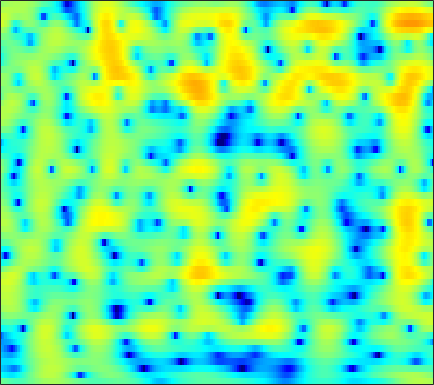

The file beside this chart, header and first rows:
-0.727, -1.1271, -1.6449, -2.1353, -2.4698, -2.846, -3.1155, -3.2317, -3.2545, -3.1137, -2.8196, -2.5153, -2.0237, -1.4737, -1.0466, -0.48224, 0.056783, 0.43066, 0.88273, 1.2674, 1.5812, 1.7672, 1.9457, 2.0427
-6.598, -7.048, -7.66, -8.208, -8.499, -8.603, -8.292, -7.787, -6.837, -5.706, -4.513, -3.626, -2.489, -1.428, -0.6921, 0.2029, 0.9925, 1.513, 2.108, 2.587, 2.946, 3.134, 3.271, 3.274
-9.951, -10.28, -11.03, -12.12, -13.11, -14.42, -14.9, -14.17, -12.1, -9.71, -7.497, -6.01, -4.261, -2.743, -1.739, -0.5585, 0.452, 1.106, 1.848, 2.447, 2.91, 3.171, 3.407, 3.517
-8.998, -8.996, -8.992, -8.945, -8.85, -8.605, -8.182, -7.733, -6.961, -6.033, -4.998, -4.19, -3.109, -2.065, -1.318, -0.3832, 0.4613, 1.027, 1.684, 2.224, 2.644, 2.879, 3.085, 3.171
-10.34, -10.96, -11.77, -12.4, -12.61, -12.32, -11.34, -10.27, -8.639, -6.958, -5.34, -4.199, -2.789, -1.516, -0.6538, 0.3715, 1.254, 1.824, 2.457, 2.948, 3.296, 3.461, 3.546, 3.478
-11.85, -12.89, -14.59, -16.88, -19.09, -21.13, -18.23, -14.91, -11.18, -8.253, -5.908, -4.412, -2.678, -1.183, -0.1971, 0.9449, 1.895, 2.477, 3.086, 3.515, 3.767, 3.842, 3.797, 3.583
-12.96, -12.76, -12.42, -11.99, -11.49, -10.55, -9.405, -8.448, -7.115, -5.728, -4.327, -3.298, -1.974, -0.7287, 0.135, 1.177, 2.068, 2.628, 3.217, 3.609, 3.79, 3.787, 3.604, 3.226
-16.21, -13.56, -11.26, -9.73, -8.859, -7.941, -7.242, -6.827, -6.343, -5.776, -4.925, -4.048, -2.637, -1.125, -0.03059, 1.277, 2.375, 3.041, 3.754, 4.239, 4.47, 4.457, 4.177, 3.577
-7.114, -6.819, -6.221, -5.591, -5.331, -5.548, -6.467, -7.627, -10.14, -14.94, -24.75, -16, -8.641, -4.427, -2.169, 0.1097, 1.814, 2.778, 3.723, 4.313, 4.607, 4.655, 4.465, 3.956
-3.309, -2.925, -2.534, -2.296, -2.283, -2.504, -2.912, -3.279, -3.799, -4.325, -4.538, -4.215, -3.178, -1.929, -1.051, 0.008308, 1, 1.683, 2.446, 2.954, 3.214, 3.272, 3.188, 2.918
-0.9008, -0.2941, 0.2506, 0.4472, 0.4758, 0.4893, 0.441, 0.3018, -0.002028, -0.3588, -0.6753, -0.8772, -1.067, -1.151, -1.125, -0.9581, -0.6349, -0.2997, 0.2555, 0.8305, 1.321, 1.573, 1.729, 1.692
1.387, 1.862, 2.311, 2.558, 2.632, 2.594, 2.334, 1.976, 1.344, 0.5793, -0.3959, -1.362, -3.008, -4.967, -6.468, -7.955, -7.807, -6.624, -4.67, -2.889, -1.387, -0.5052, 0.3194, 0.7842
2.51, 2.824, 3.09, 3.273, 3.304, 3.103, 2.672, 2.256, 1.536, 0.5503, -0.7315, -1.893, -3.787, -6.199, -8.312, -10.77, -10.86, -9.258, -6.663, -4.542, -3.001, -2.114, -1.164, -0.4772
2.906, 3.155, 3.364, 3.405, 3.312, 3.043, 2.657, 2.277, 1.595, 0.723, -0.2207, -0.9254, -1.92, -2.959, -3.615, -4.112, -4.281, -4.301, -4.094, -3.566, -3, -2.651, -2.274, -1.943
3.554, 3.776, 3.972, 3.934, 3.797, 3.545, 3.132, 2.671, 1.909, 1.036, 0.03371, -0.7838, -1.856, -2.806, -3.416, -4.008, -4.263, -4.26, -4.146, -3.987, -3.775, -3.605, -3.473, -3.444
4.11, 4.364, 4.574, 4.681, 4.671, 4.453, 3.969, 3.458, 2.599, 1.431, -0.1642, -1.644, -3.912, -6.476, -8.328, -9.55, -8.726, -7.524, -6.144, -5.395, -5.162, -5.167, -5.347, -5.698
2.886, 3.429, 3.971, 4.439, 4.655, 4.671, 4.487, 4.22, 3.536, 2.472, 1.057, -0.3648, -2.941, -6.125, -8.616, -10.18, -8.122, -6.55, -5.324, -4.738, -4.976, -5.84, -7.816, -11.21
-1.566, -0.5903, 0.5141, 1.371, 1.86, 2.399, 2.857, 3.048, 3.017, 2.807, 2.45, 1.982, 1.21, 0.5516, 0.08857, -0.5149, -0.7663, -0.8709, -1.222, -1.642, -2.252, -3.024, -4.301, -5.548
-6.674, -6.308, -5.491, -4.467, -3.527, -2.032, -0.6871, 0.1053, 1.041, 1.717, 2.067, 2.24, 2.341, 2.215, 2.089, 1.907, 1.555, 1.267, 0.8987, 0.3664, -0.2074, -0.5986, -1.172, -1.602
-11.31, -14.48, -22.39, -16.3, -10.88, -6.205, -3.282, -1.708, 0.001796, 1.234, 2.034, 2.497, 2.921, 3.064, 3.078, 3.009, 2.709, 2.392, 1.93, 1.278, 0.5136, -0.05218, -0.8541, -1.638
-6.552, -7.118, -7.279, -6.454, -5.272, -3.309, -1.643, -0.4631, 0.8395, 1.769, 2.562, 2.981, 3.327, 3.581, 3.623, 3.483, 3.252, 2.921, 2.242, 1.406, 0.2261, -0.9292, -2.778, -5.253
-2.461, -2.134, -1.767, -1.366, -0.8956, -0.3109, 0.2164, 0.6784, 1.179, 1.555, 1.942, 2.168, 2.376, 2.589, 2.678, 2.645, 2.54, 2.329, 1.794, 1.072, 0.008809, -1.063, -2.786, -5.009
-0.2347, 0.1221, 0.4583, 0.6667, 0.7696, 0.7059, 0.64, 0.4699, 0.1309, -0.09034, -0.3452, -0.3924, -0.1568, 0.1646, 0.5222, 1.052, 1.348, 1.5, 1.549, 1.267, 0.8399, 0.3774, -0.4161, -1.203
1.992, 2.178, 2.282, 2.211, 1.915, 1.405, 0.5814, -0.313, -1.789, -3.803, -6.158, -7.44, -6.866, -4.478, -2.706, -0.7695, 0.6176, 1.319, 1.931, 2.17, 2.095, 1.883, 1.379, 0.7139
3.038, 3.1, 2.984, 2.641, 2.212, 1.505, 0.373, -0.5853, -2.332, -4.718, -7.605, -9.716, -8.579, -5.43, -3.053, -0.831, 0.8156, 1.688, 2.34, 2.697, 2.595, 2.323, 1.697, 0.716
2.497, 2.448, 2.137, 1.577, 1.135, 0.2911, -0.531, -1.122, -1.89, -2.346, -2.533, -2.399, -1.8, -0.8975, -0.1041, 0.9486, 1.808, 2.322, 2.716, 2.791, 2.52, 2.07, 1.164, -0.178
1.893, 1.599, 0.9525, 0.005798, -0.9801, -2.464, -3.959, -5.002, -5.296, -4.654, -3.363, -2.18, -0.8588, 0.4945, 1.313, 2.251, 3.005, 3.341, 3.659, 3.588, 3.267, 2.761, 1.762, 0.368
0.845, 0.39, -0.4977, -1.893, -3.323, -5.92, -10.22, -15.75, -22.61, -11.37, -6.318, -3.925, -1.504, 0.2605, 1.327, 2.432, 3.219, 3.639, 3.919, 3.965, 3.703, 3.348, 2.596, 1.588
-0.627, -1.043, -1.826, -2.845, -3.638, -4.927, -5.891, -6.521, -6.42, -5.633, -4.12, -2.976, -1.437, -0.08627, 0.7657, 1.771, 2.458, 2.896, 3.184, 3.328, 3.196, 3.014, 2.575, 1.966
-1.58, -2.05, -2.924, -3.743, -4.412, -5.064, -5.405, -5.403, -4.961, -4.214, -3.19, -2.353, -1.218, -0.1465, 0.5748, 1.39, 2.034, 2.379, 2.698, 2.814, 2.786, 2.655, 2.401, 2.03
-1.677, -2.643, -4.138, -6.001, -7.46, -8.993, -9.694, -8.958, -7.477, -5.606, -3.864, -2.678, -1.188, 0.002943, 0.8268, 1.612, 2.255, 2.511, 2.733, 2.692, 2.545, 2.32, 2.014, 1.735
-0.464, -1.816, -4.019, -7.158, -10.27, -17.25, -22.95, -15.49, -10.42, -6.876, -4.37, -2.691, -0.907, 0.6488, 1.522, 2.484, 3.014, 3.233, 3.118, 2.687, 1.845, 1.095, -0.008751, -0.7141
1.117, -0.01669, -1.779, -3.743, -5.449, -7.241, -8.898, -9.069, -9.049, -7.282, -5.272, -3.308, -1.173, 0.8349, 1.899, 3.09, 3.668, 3.88, 3.57, 2.742, 0.996, -0.9589, -5.623, -17.46
0.01048, -0.7742, -2.022, -3.564, -4.832, -7.079, -9.926, -13.63, -24.17, -18.48, -10.01, -6.416, -3.014, -0.6253, 0.776, 2.083, 2.951, 3.26, 3.331, 2.928, 2.124, 1.289, 0.09644, -0.697
-3.307, -3.572, -4.055, -4.65, -5.221, -6.173, -7.259, -7.898, -8.419, -7.643, -6.167, -4.675, -2.824, -1.15, -0.07364, 1.079, 1.975, 2.412, 2.816, 2.921, 2.881, 2.722, 2.503, 2.26
-8.127, -7.332, -6.429, -5.78, -5.574, -5.324, -5.259, -5.144, -4.882, -4.452, -3.684, -3.059, -2.019, -0.9759, -0.2149, 0.7381, 1.526, 2.052, 2.553, 2.923, 3.102, 3.155, 3.09, 2.906
-11.89, -9.304, -7.208, -5.961, -5.37, -4.946, -4.72, -4.709, -4.597, -4.453, -3.992, -3.52, -2.612, -1.594, -0.7622, 0.276, 1.22, 1.831, 2.488, 2.981, 3.266, 3.384, 3.366, 3.199
-5.414, -4.811, -4.147, -3.788, -3.687, -3.972, -4.579, -5.274, -6.512, -7.631, -8.188, -7.472, -5.756, -3.601, -2.18, -0.4803, 0.8798, 1.69, 2.557, 3.133, 3.509, 3.619, 3.614, 3.405
-0.2586, -0.349, -0.4801, -0.7976, -1.231, -2.06, -3.424, -4.824, -7.661, -12.5, -20.79, -15.7, -8.787, -4.832, -2.76, -0.6871, 0.8277, 1.714, 2.583, 3.165, 3.485, 3.551, 3.438, 3.082
2.2, 2.018, 1.726, 1.308, 0.8461, 0.1391, -0.7899, -1.641, -2.749, -3.803, -4.336, -4.139, -3.39, -2.272, -1.343, -0.2683, 0.7185, 1.316, 1.943, 2.376, 2.545, 2.535, 2.254, 1.682
2.828, 2.769, 2.593, 2.339, 2.094, 1.636, 1.131, 0.6484, 0.04027, -0.535, -1.054, -1.27, -1.464, -1.422, -1.244, -0.8925, -0.3527, 0.03605, 0.5655, 0.9764, 1.151, 1.145, 0.8501, 0.232
2.505, 2.693, 2.873, 2.933, 2.921, 2.721, 2.341, 2.022, 1.351, 0.5672, -0.3162, -1.169, -2.264, -3.296, -3.881, -3.818, -3.129, -2.222, -1.095, -0.1992, 0.4152, 0.5719, 0.5069, 0.0735
0.7621, 1.577, 2.503, 3.094, 3.302, 3.407, 3.198, 2.893, 2.265, 1.296, -0.03547, -1.424, -4.031, -8.294, -14.39, -18.28, -8.473, -4.899, -1.997, -0.2235, 0.8144, 1.201, 1.292, 0.9388
-2.135, -0.3465, 1.147, 2.034, 2.353, 2.51, 2.448, 2.159, 1.745, 1.179, 0.3128, -0.4205, -1.578, -2.974, -3.679, -3.651, -2.613, -1.513, -0.0398, 0.9799, 1.567, 1.817, 1.731, 1.269
-0.8625, -0.1502, 0.4118, 0.6182, 0.5779, 0.1471, -0.4175, -0.7804, -1.169, -1.167, -0.8771, -0.6126, -0.2763, 0.04974, 0.3086, 0.6545, 1.072, 1.391, 1.701, 1.889, 1.878, 1.7, 1.311, 0.7423
1.188, 1.077, 0.8234, 0.1539, -0.6626, -2.299, -4.963, -7.432, -9.773, -7.48, -3.912, -2.008, -0.121, 1.266, 1.932, 2.548, 2.947, 3.043, 2.914, 2.574, 1.987, 1.334, 0.3713, -0.6013
1.417, 1.321, 1.038, 0.4461, -0.3474, -1.81, -3.847, -5.681, -7.128, -5.429, -2.58, -0.7012, 1.155, 2.443, 3.145, 3.729, 3.904, 3.81, 3.408, 2.563, 1.242, -0.07046, -2.42, -5.506
-1.409, -0.8868, -0.4508, -0.1945, -0.1009, -0.2407, -0.4289, -0.4328, -0.317, 0.1006, 0.7937, 1.429, 2.175, 2.783, 3.169, 3.436, 3.418, 3.233, 2.709, 1.792, 0.3842, -1.014, -3.497, -6.917
-5.674, -4.075, -2.524, -1.411, -0.7557, -0.1985, 0.1933, 0.4929, 0.8044, 1.091, 1.403, 1.663, 1.97, 2.232, 2.4, 2.525, 2.525, 2.429, 2.128, 1.625, 0.8867, 0.2124, -0.8413, -1.935
-6.294, -4.747, -3.087, -1.896, -1.192, -0.4955, -0.0589, 0.1078, 0.331, 0.4553, 0.4978, 0.4781, 0.5807, 0.7311, 0.8044, 1.008, 1.27, 1.443, 1.565, 1.589, 1.526, 1.396, 1.089, 0.719
-4.07, -3.179, -2.231, -1.51, -1.153, -0.7967, -0.646, -0.7067, -0.9272, -1.281, -1.756, -2.15, -2.616, -2.791, -2.608, -1.991, -1.129, -0.4382, 0.4465, 1.162, 1.692, 1.961, 2.199, 2.28
-2.363, -1.833, -1.346, -1.093, -1.097, -1.288, -1.618, -1.889, -2.573, -3.567, -4.984, -6.329, -9.122, -12.31, -11.9, -8.372, -5.017, -3.007, -0.9932, 0.4726, 1.513, 2.107, 2.701, 3.071
-0.5676, -0.4258, -0.5493, -1.062, -1.597, -2.541, -3.488, -4.048, -4.517, -4.99, -5.802, -6.883, -8.934, -10.89, -10.48, -7.698, -4.747, -3.005, -1.156, 0.2588, 1.355, 2.003, 2.646, 3.111
2.2, 1.895, 0.9796, -0.6132, -2.392, -5.672, -9.99, -11.92, -8.833, -5.848, -4.142, -3.547, -3.043, -2.737, -2.39, -1.895, -1.34, -0.9739, -0.4171, 0.1454, 0.7643, 1.234, 1.861, 2.418
4.676, 4.255, 3.301, 1.859, 0.3755, -2.152, -4.729, -5.554, -4.243, -2.229, -0.7287, 0.06753, 0.6321, 0.7742, 0.5834, 0.1043, -0.7055, -1.472, -2.749, -3.769, -3.746, -2.919, -1.446, -0.2124
4.341, 4.188, 3.827, 3.276, 2.81, 2.156, 1.637, 1.376, 1.334, 1.488, 1.67, 1.758, 1.633, 1.227, 0.6526, -0.5188, -2.336, -4.304, -8.479, -16.94, -17.68, -10.89, -6.649, -4.547
2.614, 2.807, 2.94, 2.943, 2.879, 2.772, 2.655, 2.608, 2.526, 2.434, 2.307, 2.124, 1.79, 1.264, 0.7494, -0.2047, -1.448, -2.555, -4.099, -5.378, -5.967, -5.945, -5.633, -5.48
0.8831, 1.302, 1.69, 1.957, 2.084, 2.203, 2.282, 2.337, 2.375, 2.383, 2.336, 2.247, 2.061, 1.748, 1.432, 0.8984, 0.245, -0.3011, -1.052, -1.786, -2.466, -2.952, -3.643, -4.453
